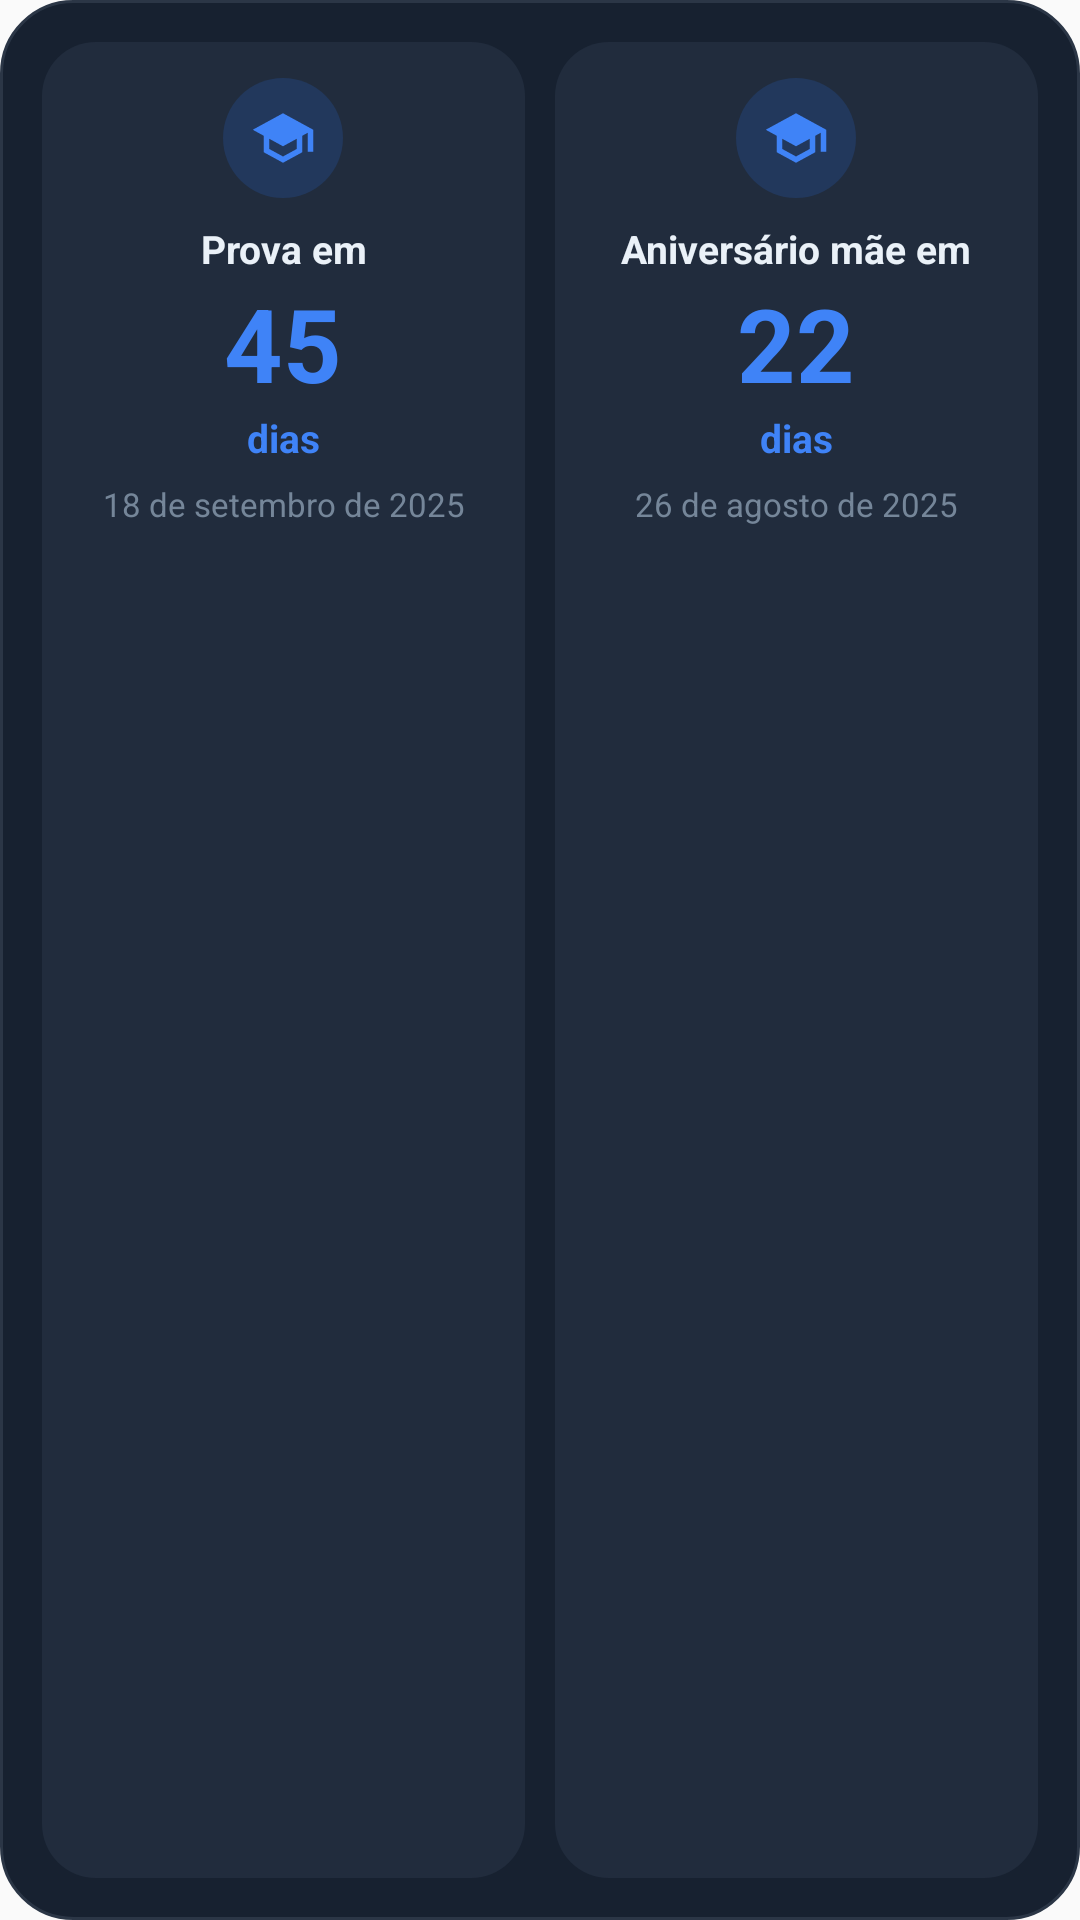

Reconstruct the res/layout file that produces this screen, plus the resources it refers to.
<!-- AndroidManifest.xml: application theme AppTheme -->
<!-- res/layout/widget_contagem.xml -->
<?xml version="1.0" encoding="utf-8"?>
<LinearLayout xmlns:android="http://schemas.android.com/apk/res/android"
    android:id="@+id/widget_root"
    android:layout_width="match_parent"
    android:layout_height="match_parent"
    android:orientation="vertical"
    android:background="@drawable/widget_card_bg"
    android:padding="14dp">

    
    <TextView
        android:id="@+id/tv_empty"
        android:layout_width="match_parent"
        android:layout_height="match_parent"
        android:gravity="center"
        android:visibility="gone"
        android:text="Marque um evento como favorito\npara ver a contagem aqui."
        android:textColor="@color/orbit_text_soft"
        android:textSize="13sp" />

    <LinearLayout
        android:id="@+id/box_cards"
        android:layout_width="match_parent"
        android:layout_height="0dp"
        android:layout_weight="1"
        android:orientation="horizontal"
        android:weightSum="2">

        
        <LinearLayout
            android:id="@+id/box_card0"
            android:layout_width="0dp"
            android:layout_height="match_parent"
            android:layout_weight="1"
            android:orientation="vertical"
            android:gravity="center_horizontal"
            android:background="@drawable/widget_card_soft_bg"
            android:padding="12dp">

            <ImageView
                android:id="@+id/c0_icone"
                android:layout_width="40dp"
                android:layout_height="40dp"
                android:background="@drawable/widget_icon_circle"
                android:padding="9dp"
                android:src="@drawable/ic_widget_cap"
                android:contentDescription="@null" />

            <TextView
                android:id="@+id/c0_titulo"
                android:layout_width="match_parent"
                android:layout_height="wrap_content"
                android:layout_marginTop="8dp"
                android:gravity="center"
                android:maxLines="2"
                android:ellipsize="end"
                android:text="Prova em"
                android:textColor="@color/orbit_text"
                android:textSize="13sp"
                android:textStyle="bold" />

            <TextView
                android:id="@+id/c0_num"
                android:layout_width="wrap_content"
                android:layout_height="wrap_content"
                android:text="45"
                android:textColor="@color/orbit_accent"
                android:textSize="34sp"
                android:textStyle="bold" />

            <TextView
                android:id="@+id/c0_unidade"
                android:layout_width="wrap_content"
                android:layout_height="wrap_content"
                android:text="dias"
                android:textColor="@color/orbit_accent"
                android:textSize="13sp"
                android:textStyle="bold" />

            <TextView
                android:id="@+id/c0_data"
                android:layout_width="match_parent"
                android:layout_height="wrap_content"
                android:layout_marginTop="6dp"
                android:gravity="center"
                android:maxLines="2"
                android:ellipsize="end"
                android:text="18 de setembro de 2025"
                android:textColor="@color/orbit_text_muted"
                android:textSize="11sp" />
        </LinearLayout>

        
        <View
            android:layout_width="10dp"
            android:layout_height="match_parent" />

        
        <LinearLayout
            android:id="@+id/box_card1"
            android:layout_width="0dp"
            android:layout_height="match_parent"
            android:layout_weight="1"
            android:orientation="vertical"
            android:gravity="center_horizontal"
            android:background="@drawable/widget_card_soft_bg"
            android:padding="12dp">

            <ImageView
                android:id="@+id/c1_icone"
                android:layout_width="40dp"
                android:layout_height="40dp"
                android:background="@drawable/widget_icon_circle"
                android:padding="9dp"
                android:src="@drawable/ic_widget_cap"
                android:contentDescription="@null" />

            <TextView
                android:id="@+id/c1_titulo"
                android:layout_width="match_parent"
                android:layout_height="wrap_content"
                android:layout_marginTop="8dp"
                android:gravity="center"
                android:maxLines="2"
                android:ellipsize="end"
                android:text="Aniversário mãe em"
                android:textColor="@color/orbit_text"
                android:textSize="13sp"
                android:textStyle="bold" />

            <TextView
                android:id="@+id/c1_num"
                android:layout_width="wrap_content"
                android:layout_height="wrap_content"
                android:text="22"
                android:textColor="@color/orbit_accent"
                android:textSize="34sp"
                android:textStyle="bold" />

            <TextView
                android:id="@+id/c1_unidade"
                android:layout_width="wrap_content"
                android:layout_height="wrap_content"
                android:text="dias"
                android:textColor="@color/orbit_accent"
                android:textSize="13sp"
                android:textStyle="bold" />

            <TextView
                android:id="@+id/c1_data"
                android:layout_width="match_parent"
                android:layout_height="wrap_content"
                android:layout_marginTop="6dp"
                android:gravity="center"
                android:maxLines="2"
                android:ellipsize="end"
                android:text="26 de agosto de 2025"
                android:textColor="@color/orbit_text_muted"
                android:textSize="11sp" />
        </LinearLayout>
    </LinearLayout>

    
    <TextView
        android:id="@+id/tv_premium"
        android:layout_width="match_parent"
        android:layout_height="wrap_content"
        android:layout_marginTop="10dp"
        android:padding="8dp"
        android:background="@drawable/widget_icon_circle"
        android:gravity="center"
        android:visibility="gone"
        android:text="🔒 Recurso Premium — assine o Orbi para desbloquear"
        android:textColor="@color/orbit_text_soft"
        android:textSize="11sp"
        android:textStyle="bold" />
</LinearLayout>
<!-- resources referenced by this layout -->
<resources>
  <color name="orbit_accent">#3F83F7</color>
  <color name="orbit_text">#EAF1F8</color>
  <color name="orbit_text_muted">#758699</color>
  <color name="orbit_text_soft">#A4B4C8</color>
  <!-- drawable ic_widget_cap (drawable) -->
  <?xml version="1.0" encoding="utf-8"?>
  <vector xmlns:android="http://schemas.android.com/apk/res/android"
      android:width="22dp"
      android:height="22dp"
      android:viewportWidth="24"
      android:viewportHeight="24"
      android:tint="@color/orbit_accent">
      <path
          android:fillColor="#000000"
          android:pathData="M12,3 L1,9l4,2.18v6L12,21l7,-3.82v-6l2,-1.09V17h2V9L12,3zM17,15.99l-5,2.73 -5,-2.73v-3.72L12,15l5,-2.73v3.72z" />
  </vector>
  <!-- drawable widget_card_bg (drawable) -->
  <?xml version="1.0" encoding="utf-8"?>
  <shape xmlns:android="http://schemas.android.com/apk/res/android" android:shape="rectangle">
      <corners android:radius="24dp" />
      <solid android:color="@color/orbit_surface" />
      <stroke android:width="1dp" android:color="@color/orbit_border" />
  </shape>
  <!-- drawable widget_card_soft_bg (drawable) -->
  <?xml version="1.0" encoding="utf-8"?>
  <shape xmlns:android="http://schemas.android.com/apk/res/android" android:shape="rectangle">
      <corners android:radius="18dp" />
      <solid android:color="@color/orbit_surface2" />
  </shape>
  <!-- drawable widget_icon_circle (drawable) -->
  <?xml version="1.0" encoding="utf-8"?>
  <shape xmlns:android="http://schemas.android.com/apk/res/android" android:shape="oval">
      <solid android:color="@color/orbit_accent_bg" />
  </shape>
  <style name="AppTheme" parent="Theme.AppCompat.Light.DarkActionBar">
          
          <item name="colorPrimary">@color/colorPrimary</item>
          <item name="colorPrimaryDark">@color/colorPrimaryDark</item>
          <item name="colorAccent">@color/colorAccent</item>
      </style>
  <color name="orbit_surface">#172130</color>
  <color name="orbit_border">#2B3646</color>
  <color name="orbit_surface2">#212C3D</color>
  <color name="orbit_accent_bg">#22385C</color>
  <!-- not gathered from this repository: default colours our renderer supplied (Android Studio template values) -->
  <color name="colorPrimary">#FF6200EE</color>
  <color name="colorPrimaryDark">#FF3700B3</color>
  <color name="colorAccent">#FF03DAC5</color>
</resources>
